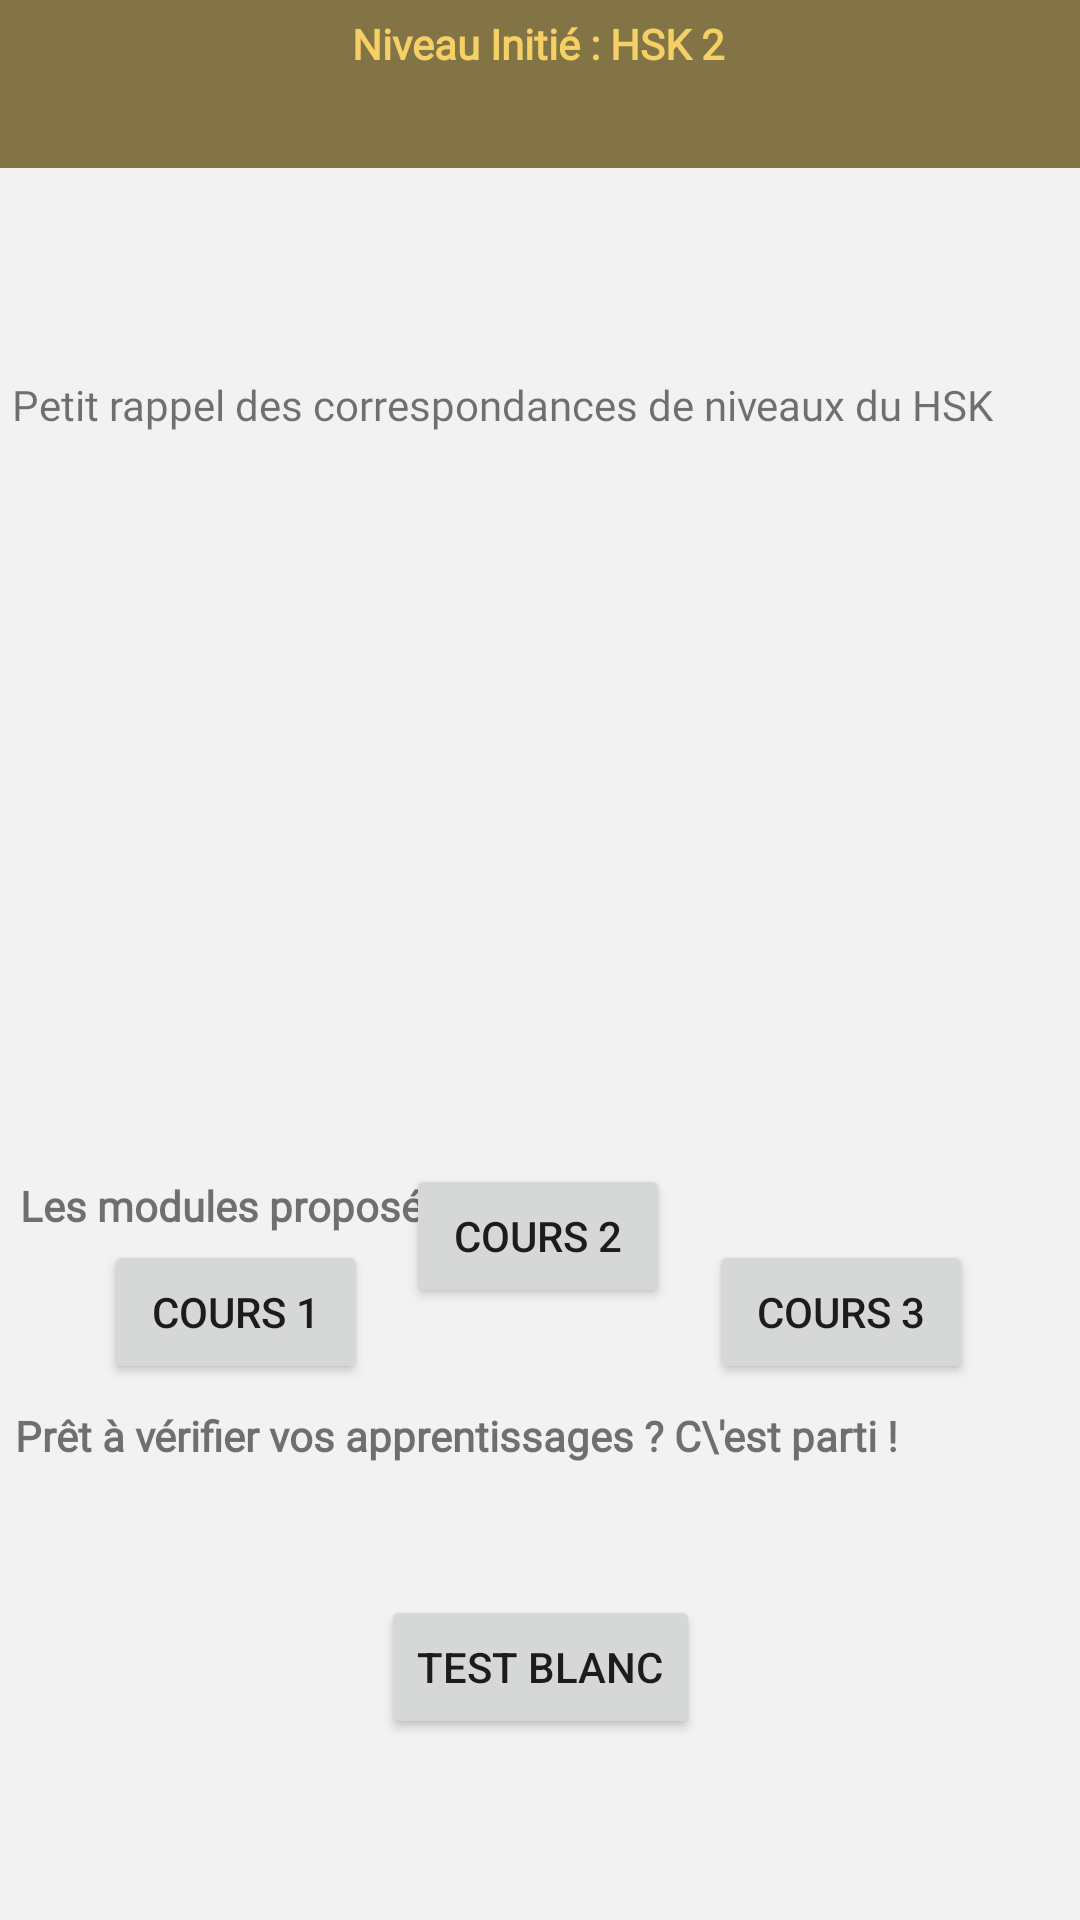

Android layout source for this screen:
<!-- AndroidManifest.xml: application theme Theme.ProjetLearnChinese -->
<!-- res/layout/fragment_course2.xml -->
<?xml version="1.0" encoding="utf-8"?>
<androidx.constraintlayout.widget.ConstraintLayout xmlns:android="http://schemas.android.com/apk/res/android"
    xmlns:app="http://schemas.android.com/apk/res-auto"
    xmlns:tools="http://schemas.android.com/tools"
    android:layout_width="match_parent"
    android:layout_height="match_parent"
    android:background="@color/logo_background"
    tools:context=".CoursPrincipal">


    <com.google.android.material.appbar.AppBarLayout
        android:layout_width="match_parent"
        android:layout_height="wrap_content"
        android:theme="@style/Theme.ProjetLearnChinese.AppBarOverlay"
        app:layout_constraintBottom_toBottomOf="parent"
        app:layout_constraintEnd_toEndOf="parent"
        app:layout_constraintHorizontal_bias="0.0"
        app:layout_constraintStart_toStartOf="parent"
        app:layout_constraintTop_toTopOf="parent"
        app:layout_constraintVertical_bias="0.0">


        <ImageView
            android:id="@+id/imageView7"
            android:layout_width="195dp"
            android:layout_height="56dp"
            android:layout_gravity="center"
            app:srcCompat="@drawable/logo" />

    </com.google.android.material.appbar.AppBarLayout>

    <TextView
        android:id="@+id/title_course2"
        android:layout_width="wrap_content"
        android:layout_height="wrap_content"
        android:layout_marginBottom="644dp"
        android:fontFamily="@font/kkanit"
        android:text="Bienvenue dans ce second niveau !"
        android:textStyle="bold"
        app:layout_constraintBottom_toBottomOf="parent"
        app:layout_constraintEnd_toEndOf="parent"
        app:layout_constraintHorizontal_bias="0.489"
        app:layout_constraintStart_toStartOf="parent"
        app:layout_constraintTop_toTopOf="@+id/imageView8"
        app:layout_constraintVertical_bias="0.092"
        tools:ignore="MissingConstraints" />

    <TextView
        android:id="@+id/title_course"
        android:layout_width="wrap_content"
        android:layout_height="wrap_content"
        android:layout_marginBottom="616dp"
        android:fontFamily="@font/kkanit"
        android:text="@string/menu_course2"
        android:textColor="#F5D066"
        android:textStyle="bold"
        app:layout_constraintBottom_toBottomOf="parent"
        app:layout_constraintEnd_toEndOf="parent"
        app:layout_constraintHorizontal_bias="0.498"
        app:layout_constraintStart_toStartOf="parent"
        app:layout_constraintTop_toTopOf="@+id/imageView8"
        app:layout_constraintVertical_bias="0.147"
        tools:ignore="MissingConstraints" />

    <TextView
        android:id="@+id/modules_titles"
        android:layout_width="wrap_content"
        android:layout_height="wrap_content"
        android:fontFamily="@font/kkanit"
        android:text="Les modules proposés :"
        android:textStyle="bold"
        app:layout_constraintBottom_toBottomOf="parent"
        app:layout_constraintEnd_toEndOf="parent"
        app:layout_constraintHorizontal_bias="0.031"
        app:layout_constraintStart_toStartOf="parent"
        app:layout_constraintTop_toTopOf="parent"
        app:layout_constraintVertical_bias="0.632"
        tools:ignore="MissingConstraints" />

    <ImageView
        android:id="@+id/imageView2"
        android:layout_width="326dp"
        android:layout_height="266dp"
        android:src="@drawable/cefr_hsk"
        app:layout_constraintBottom_toBottomOf="parent"
        app:layout_constraintEnd_toEndOf="parent"
        app:layout_constraintHorizontal_bias="0.494"
        app:layout_constraintStart_toStartOf="parent"
        app:layout_constraintTop_toTopOf="parent"
        app:layout_constraintVertical_bias="0.344"
        tools:ignore="MissingConstraints" />

    <TextView
        android:id="@+id/rappel_niveaux_hsk"
        android:layout_width="wrap_content"
        android:layout_height="wrap_content"
        android:fontFamily="@font/kkanit"
        android:text="Petit rappel des correspondances de niveaux du HSK"
        app:layout_constraintBottom_toBottomOf="parent"
        app:layout_constraintEnd_toEndOf="parent"
        app:layout_constraintHorizontal_bias="0.125"
        app:layout_constraintStart_toStartOf="parent"
        app:layout_constraintTop_toTopOf="parent"
        app:layout_constraintVertical_bias="0.202"
        tools:ignore="MissingConstraints" />

    <Button
        android:id="@+id/button_loading2.1"
        android:layout_width="wrap_content"
        android:layout_height="wrap_content"
        android:text="Cours 1"
        app:layout_constraintBottom_toBottomOf="parent"
        app:layout_constraintEnd_toEndOf="parent"
        app:layout_constraintHorizontal_bias="0.127"
        app:layout_constraintStart_toStartOf="parent"
        app:layout_constraintTop_toTopOf="parent"
        app:layout_constraintVertical_bias="0.698"
        tools:ignore="MissingConstraints" />

    <Button
        android:id="@+id/button_loading2.2"
        android:layout_width="wrap_content"
        android:layout_height="wrap_content"
        android:layout_marginBottom="204dp"
        android:text="Cours 2"
        app:layout_constraintBottom_toBottomOf="parent"
        app:layout_constraintEnd_toEndOf="parent"
        app:layout_constraintHorizontal_bias="0.498"
        app:layout_constraintStart_toStartOf="parent"
        app:layout_constraintTop_toTopOf="@+id/imageView8"
        app:layout_constraintVertical_bias="0.696"
        tools:ignore="MissingConstraints" />

    <Button
        android:id="@+id/button_loading2.3"
        android:layout_width="wrap_content"
        android:layout_height="wrap_content"
        android:text="Cours 3"
        app:layout_constraintBottom_toBottomOf="parent"
        app:layout_constraintEnd_toEndOf="parent"
        app:layout_constraintHorizontal_bias="0.869"
        app:layout_constraintStart_toStartOf="parent"
        app:layout_constraintTop_toTopOf="parent"
        app:layout_constraintVertical_bias="0.698"
        tools:ignore="MissingConstraints" />

    <Button
        android:id="@+id/button_loading2.4"
        android:layout_width="wrap_content"
        android:layout_height="wrap_content"
        android:text="Test blanc"
        app:layout_constraintBottom_toBottomOf="parent"
        app:layout_constraintEnd_toEndOf="parent"
        app:layout_constraintStart_toStartOf="parent"
        app:layout_constraintTop_toTopOf="parent"
        app:layout_constraintVertical_bias="0.898"
        tools:ignore="MissingConstraints" />

    <TextView
        android:id="@+id/textView5"
        android:layout_width="wrap_content"
        android:layout_height="wrap_content"
        android:layout_marginBottom="152dp"
        android:fontFamily="@font/kkanit"
        android:text="Prêt à vérifier vos apprentissages ? C\'est parti !"
        android:textStyle="bold"
        app:layout_constraintBottom_toBottomOf="parent"
        app:layout_constraintEnd_toEndOf="parent"
        app:layout_constraintHorizontal_bias="0.079"
        app:layout_constraintStart_toStartOf="parent"
        app:layout_constraintTop_toTopOf="@+id/imageView8"
        app:layout_constraintVertical_bias="0.785"
        tools:ignore="MissingConstraints" />


</androidx.constraintlayout.widget.ConstraintLayout>
<!-- resources referenced by this layout -->
<resources>
  <color name="logo_background">#F2F2F2</color>
  <string name="menu_course2">Niveau Initié : HSK 2</string>
  <style name="Theme.ProjetLearnChinese.AppBarOverlay" parent="ThemeOverlay.AppCompat.Dark.ActionBar" />
  <style name="Theme.ProjetLearnChinese" parent="Theme.MaterialComponents.DayNight.DarkActionBar">
          
          <item name="colorPrimary">@color/gold_logo</item>
          <item name="colorPrimaryVariant">@color/logo_background</item>
          <item name="colorOnPrimary">@color/white</item>
          
          <item name="colorSecondary">@color/teal_200</item>
          <item name="colorSecondaryVariant">@color/teal_700</item>
          <item name="colorOnSecondary">@color/black</item>
          
          <item name="android:statusBarColor">?attr/colorPrimaryVariant</item>
          
      </style>
  <color name="gold_logo">#827445</color>
  <color name="white">#FFFFFFFF</color>
  <color name="teal_200">#FF03DAC5</color>
  <color name="teal_700">#FF018786</color>
  <color name="black">#FF000000</color>
</resources>
